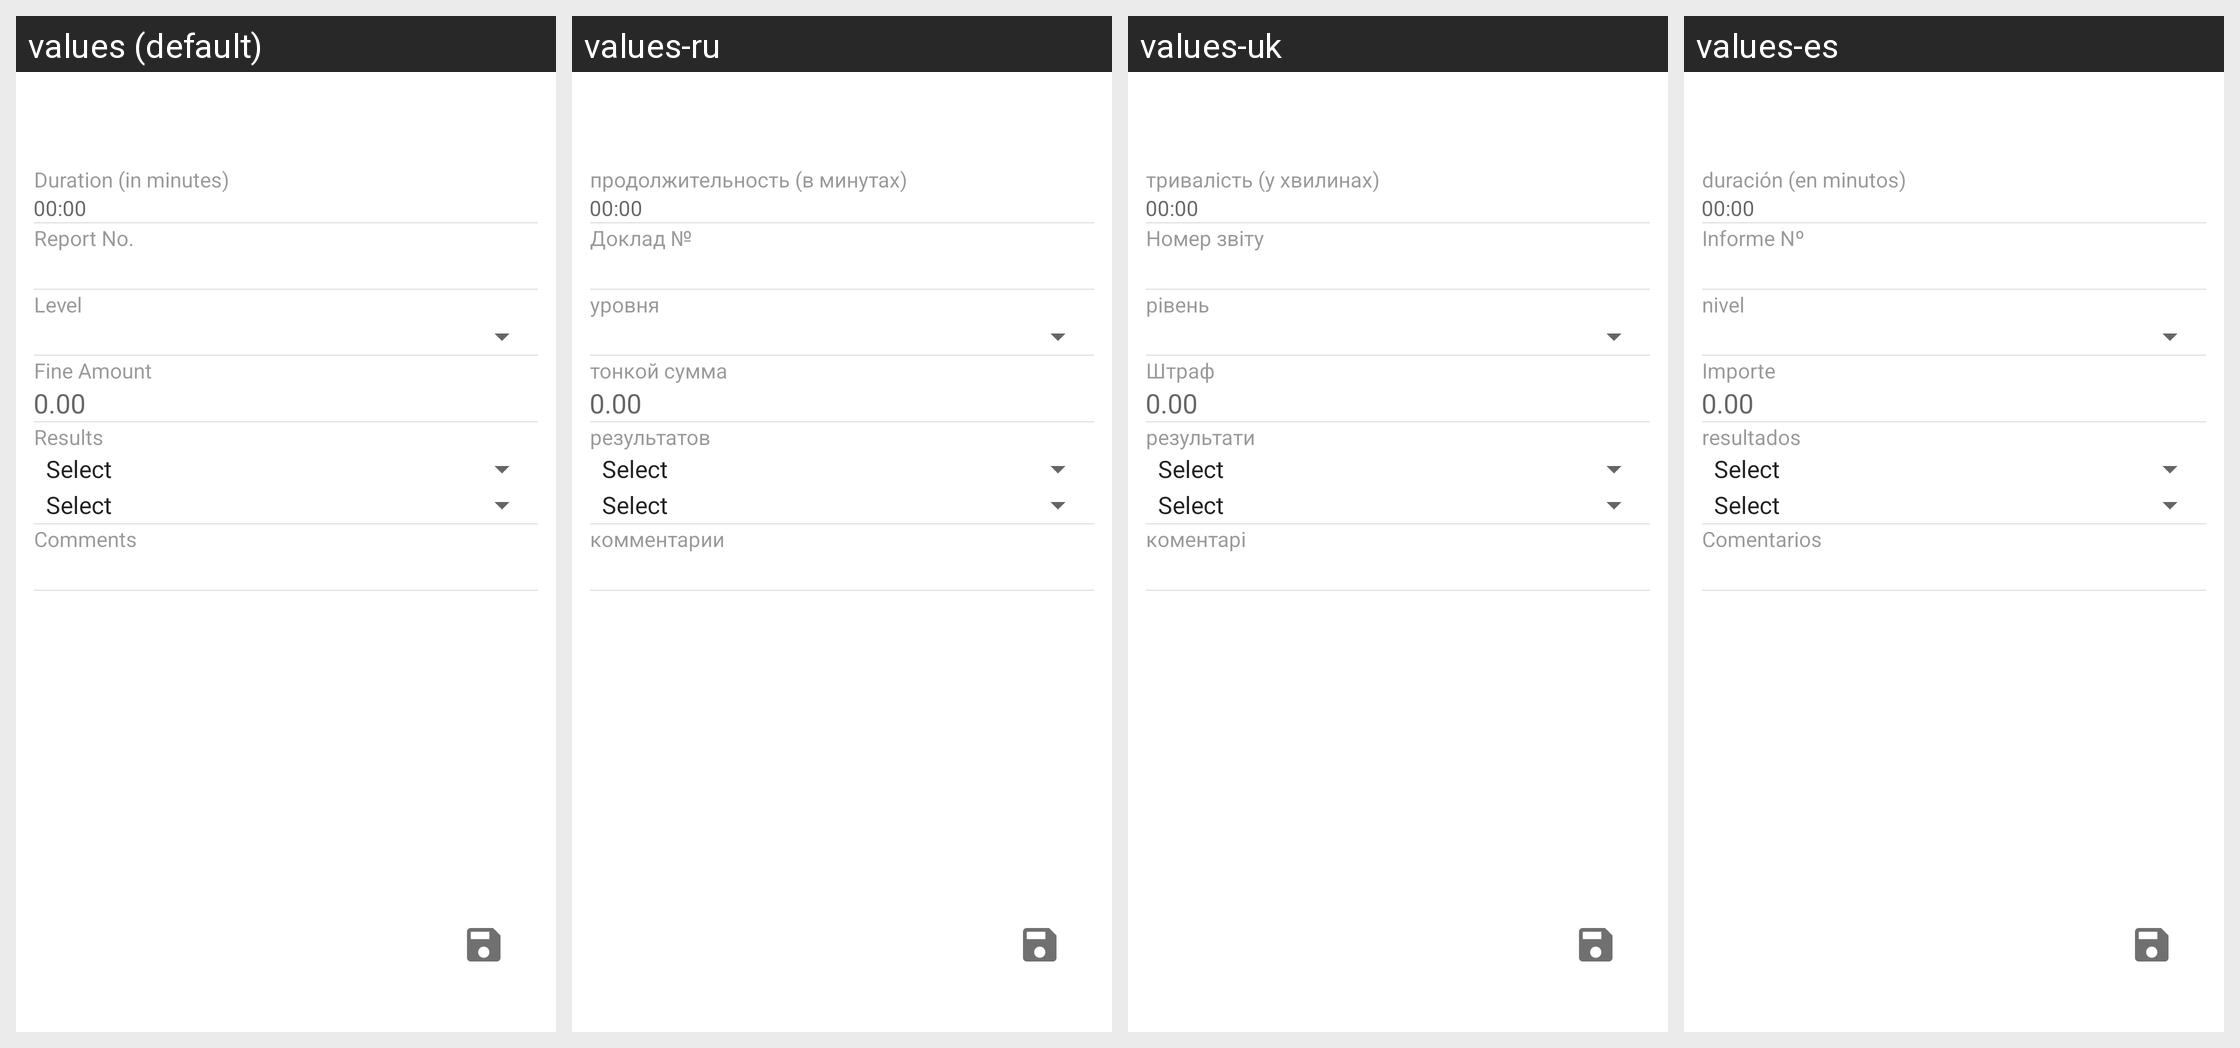

The same Android screen rendered under several of its app's locales, left to right. List the strings drawn on it with the default value and each locale's translation.
Android screen res/layout/fragment_add_notice_order.xml rendered under 4 locales, left to right: values (default), values-ru, values-uk, values-es. Device: Nexus 5 (rendered at 1080×1920; each locale shown at half size, 540×960, under a caption strip naming it); theme AppTheme.
Other locales in the repository, not shown: values-fr, values-zh.
Strings drawn on this screen, with the default value and each locale's value (text and hints the layout hard-codes, and strings that could not be matched under every locale, appear in the picture but are not listed):

duration_in_minutes
  values: Duration (in minutes)
  values-ru: продолжительность (в минутах)
  values-uk: тривалість (у хвилинах)
  values-es: duración (en minutos)

report_no
  values: Report No.
  values-ru: Доклад №
  values-uk: Номер звіту
  values-es: Informe Nº

level
  values: Level
  values-ru: уровня
  values-uk: рівень
  values-es: nivel

fine_amount
  values: Fine Amount
  values-ru: тонкой сумма
  values-uk: Штраф
  values-es: Importe

results
  values: Results
  values-ru: результатов
  values-uk: результати
  values-es: resultados

comments
  values: Comments
  values-ru: комментарии
  values-uk: коментарі
  values-es: Comentarios
